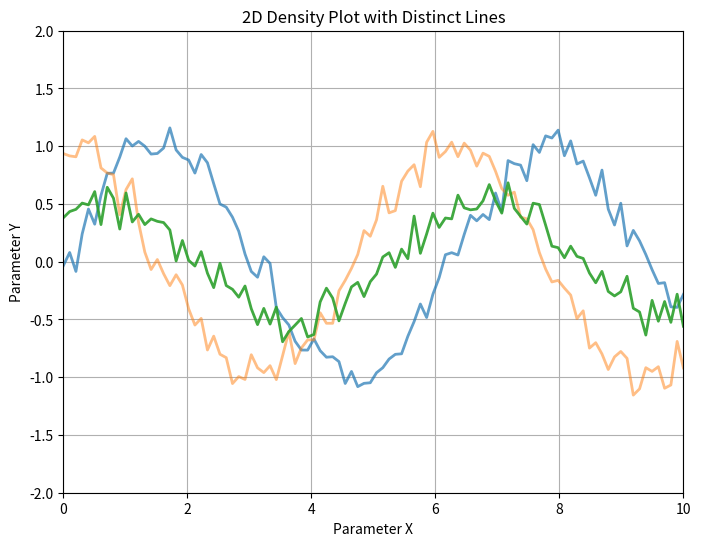

Write Python code to recreate this figure.

import numpy as np
import matplotlib.pyplot as plt

# Generate sample data: distinct solutions as lines
x = np.linspace(0, 10, 100)
y1 = np.sin(x) + np.random.normal(0, 0.1, x.size)
y2 = np.cos(x) + np.random.normal(0, 0.1, x.size)
y3 = 0.5 * np.sin(x + 1) + np.random.normal(0, 0.1, x.size)

# Define probabilities for opacity
probabilities = [0.7, 0.5, 0.9]

# Plot each line with varying opacity
plt.figure(figsize=(8, 6))
for y, prob in zip([y1, y2, y3], probabilities):
    plt.plot(x, y, alpha=prob, linewidth=2)

# Customize the plot
plt.title('2D Density Plot with Distinct Lines')
plt.xlabel('Parameter X')
plt.ylabel('Parameter Y')
plt.grid(True)
plt.xlim(0, 10)
plt.ylim(-2, 2)
plt.show()
